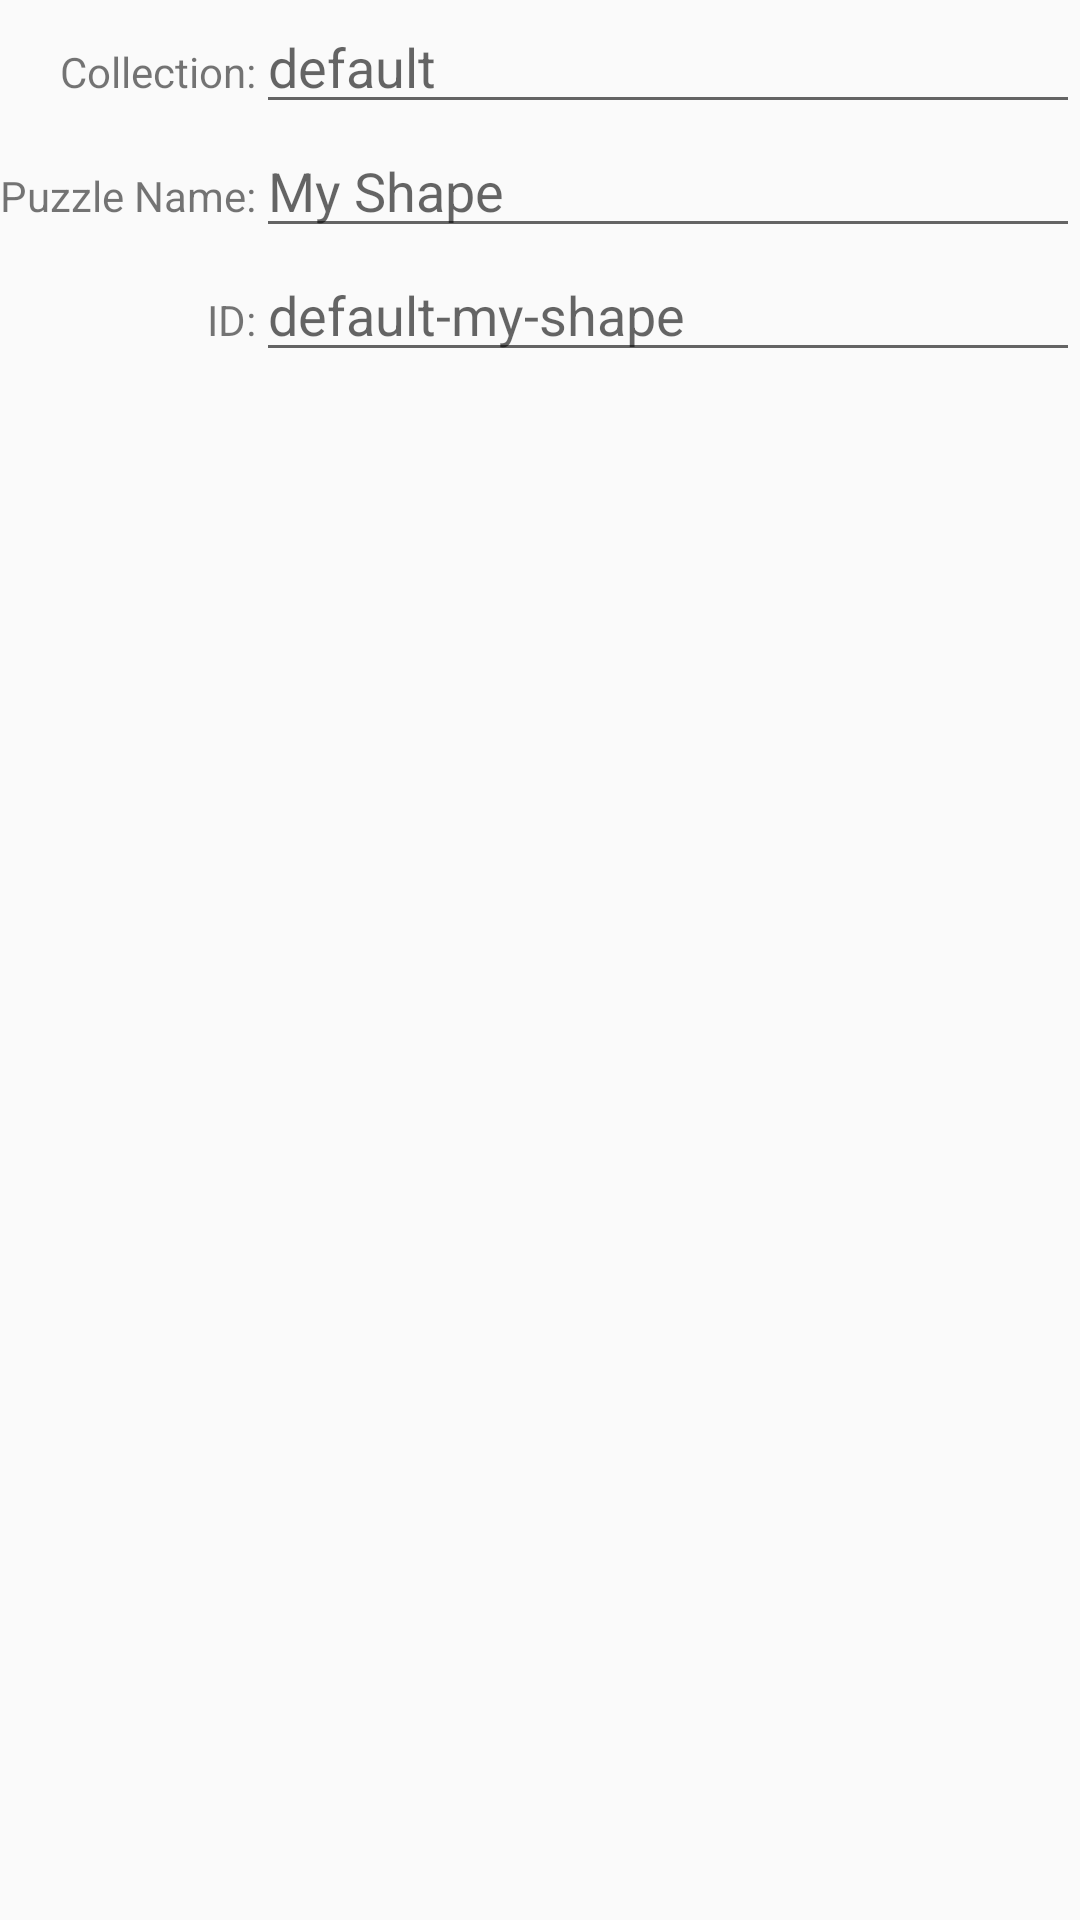

The Android layout XML behind this screen, and the referenced resources:
<!-- AndroidManifest.xml: application theme Theme.Tangram -->
<!-- res/layout/dialog_save_puzzle.xml -->
<?xml version="1.0" encoding="utf-8"?>
<TableLayout xmlns:android="http://schemas.android.com/apk/res/android"
    android:layout_width="match_parent"
    android:layout_height="wrap_content">
    <TableRow
        android:layout_width="match_parent"
        android:layout_height="wrap_content">
        <TextView
            android:layout_width="wrap_content"
            android:layout_height="wrap_content"
            android:gravity="center_vertical|end"
            android:text="@string/SaveDialogCollection" />
        <EditText android:id="@+id/SaveDialogCollection"
            android:layout_width="match_parent"
            android:layout_height="wrap_content"
            android:layout_weight="1"
            android:hint="@string/SaveDialogCollectionHint"
            android:inputType="textAutoComplete|textAutoCorrect"
            android:autofillHints="none" />
    </TableRow>
    <TableRow
        android:layout_width="match_parent"
        android:layout_height="wrap_content">
        <TextView
            android:layout_width="wrap_content"
            android:layout_height="wrap_content"
            android:gravity="center_vertical|end"
            android:text="@string/SaveDialogName" />
        <EditText android:id="@+id/SaveDialogName"
            android:layout_width="match_parent"
            android:layout_height="wrap_content"
            android:layout_weight="1"
            android:hint="@string/SaveDialogNameHint"
            android:inputType="textAutoComplete|textAutoCorrect|textCapWords"
            android:autofillHints="name" />
        
    </TableRow>
    <TableRow
        android:layout_width="match_parent"
        android:layout_height="wrap_content">
        <TextView
            android:layout_width="wrap_content"
            android:layout_height="wrap_content"
            android:gravity="center_vertical|end"
            android:text="@string/SaveDialogID" />
        <EditText android:id="@+id/SaveDialogID"
            android:layout_width="match_parent"
            android:layout_height="wrap_content"
            android:layout_weight="1"
            android:hint="@string/SaveDialogIDHint"
            android:inputType="textNoSuggestions"
            android:autofillHints="none" />
    </TableRow>
</TableLayout>
<!-- resources referenced by this layout -->
<resources>
  <string name="SaveDialogCollection">Collection: </string>
  <string name="SaveDialogCollectionHint">default</string>
  <string name="SaveDialogID">ID: </string>
  <string name="SaveDialogIDHint">default-my-shape</string>
  <string name="SaveDialogName">Puzzle Name: </string>
  <string name="SaveDialogNameHint">My Shape</string>
  <style name="Theme.Tangram" parent="Theme.AppCompat.DayNight.NoActionBar">
          
          <item name="android:windowLayoutInDisplayCutoutMode" tools:ignore="UnusedAttribute" tools:targetApi="27">shortEdges</item>
  
          
          <item name="tangramOutlineWidth">1</item>
          <item name="tableOutlineWidth">1dp</item>
          <item name="tangramOutlineColor">@color/foreground</item>
          <item name="tangramSmallTriangleColor">@color/crimson</item>
          <item name="tangramSquareColor">@color/gold</item>
          <item name="tangramParallelogramColor">@color/dark_orange</item>
          <item name="tangramMediumTriangleColor">@color/forest_green</item>
          <item name="tangramLargeTriangleColor">@color/dodger_blue</item>
      </style>
  <color name="foreground">@color/gray13</color>
  <color name="crimson">#FFDC143C</color>
  <color name="gold">#FFFFD700</color>
  <color name="dark_orange">#FFFF8C00</color>
  <color name="forest_green">#FF228B22</color>
  <color name="dodger_blue">#FF1E90FF</color>
  <color name="gray13">#FF212121</color>
</resources>
